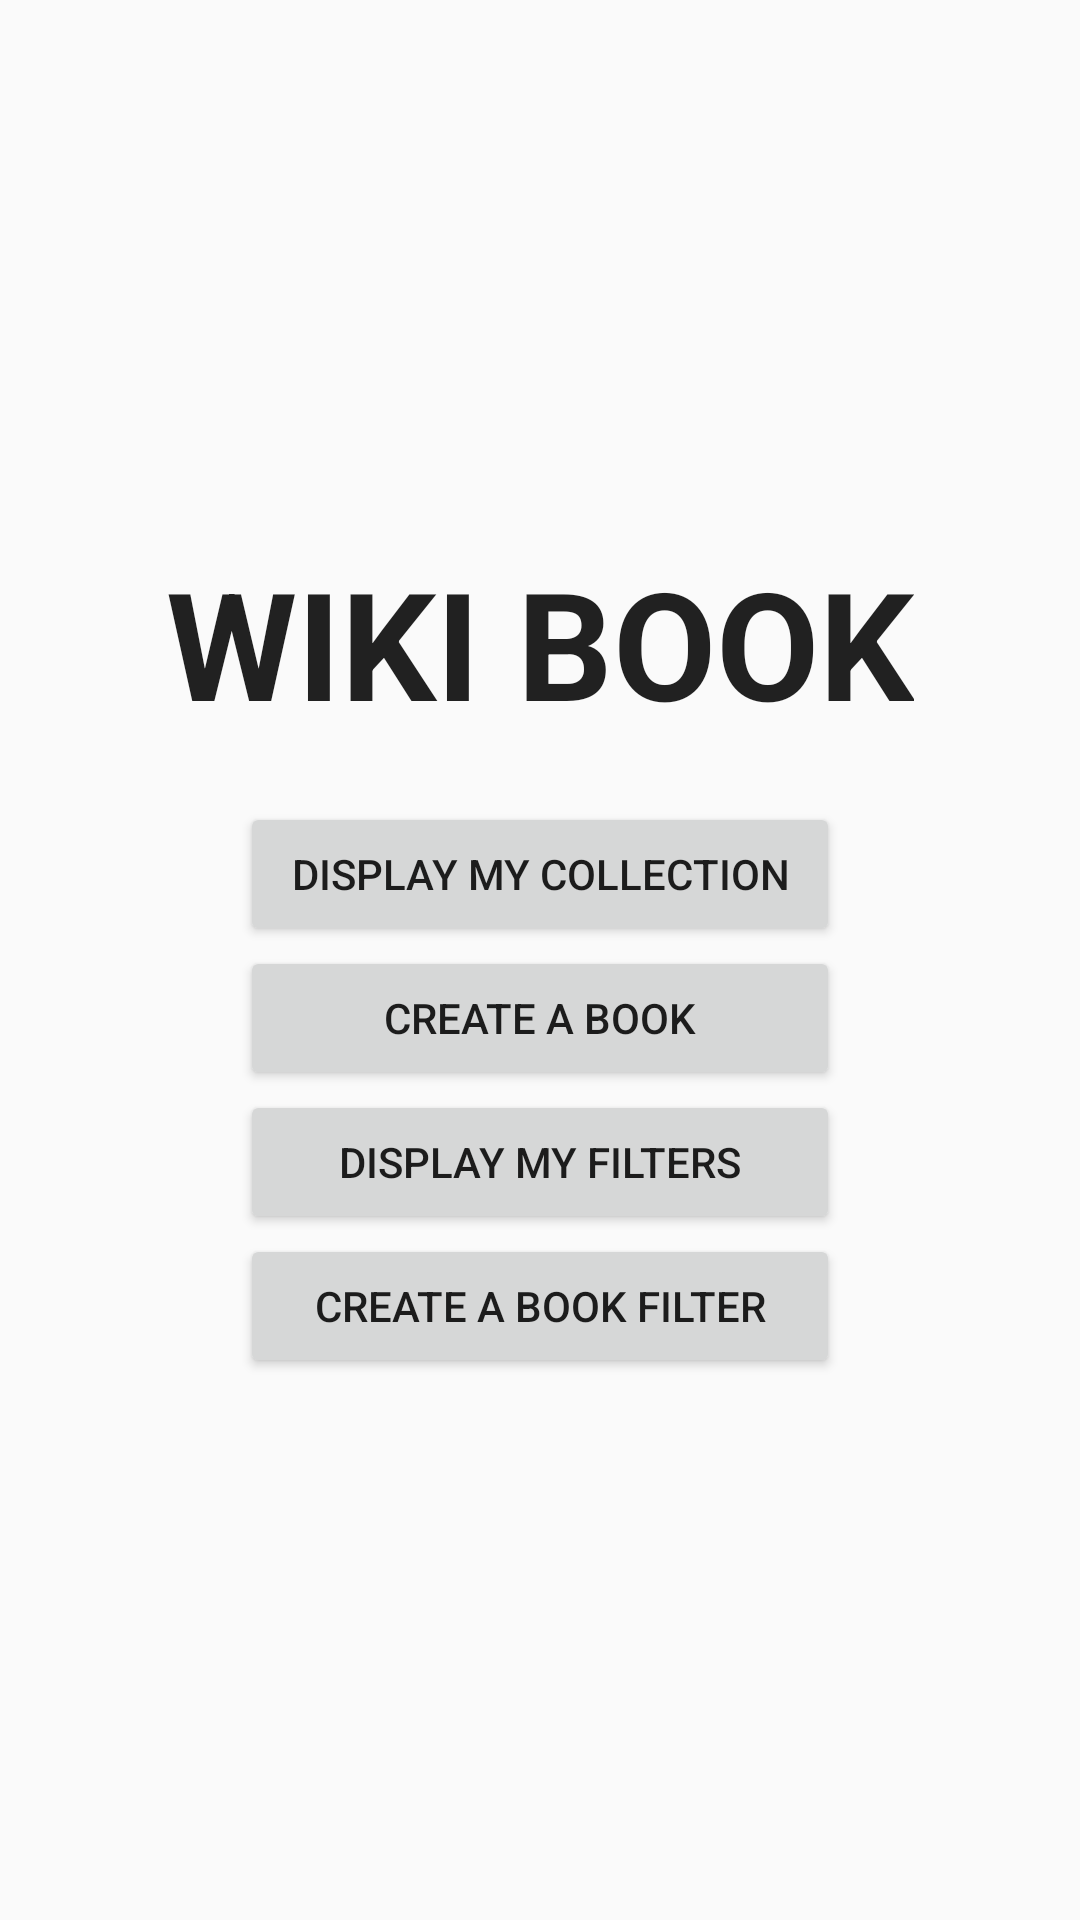

The Android layout XML behind this screen, and the referenced resources:
<!-- AndroidManifest.xml: application theme Theme.AppCompat.Light -->
<!-- res/layout/activity_home.xml -->
<LinearLayout xmlns:android="http://schemas.android.com/apk/res/android"
    xmlns:tools="http://schemas.android.com/tools" android:layout_width="match_parent"
    android:layout_height="match_parent"
    tools:context="com.example.s.wikibook.HomeActivity"
    android:layout_gravity="center"
    android:gravity="center"
    android:orientation="vertical">

    <TextView
        android:layout_width="wrap_content"
        android:layout_height="wrap_content"
        android:textAppearance="?android:attr/textAppearanceLarge"
        android:text="WIKI BOOK"
        android:textSize="50dp"
        android:textStyle="bold"
        android:id="@+id/textView2"
        android:layout_gravity="center_horizontal"
        android:paddingBottom="20dp"
        />

    <Button
        android:id="@+id/btn_collection"
        android:layout_width="200dp"
        android:layout_height="wrap_content"
        android:onClick="displayCollection"
        android:text="@string/collection"
 />

    <Button
        android:layout_width="200dp"
        android:layout_height="wrap_content"
        android:text="@string/BookCreator"
        android:id="@+id/btn_create"
        android:onClick="displayBookCreator"
 />

    <Button
        android:id="@+id/btn_book_filter_catalog"
        android:layout_width="200dp"
        android:layout_height="wrap_content"
        android:onClick="displayBookFilterCatalog"
        android:text="@string/filters"
 />

    <Button
        android:layout_width="200dp"
        android:layout_height="wrap_content"
        android:text="@string/BookFilterCreator"
        android:id="@+id/btn_create_filter"
        android:onClick="displayBookFilterCreator"
 />

</LinearLayout>
<!-- resources referenced by this layout -->
<resources>
  <string name="BookCreator">Create a book</string>
  <string name="BookFilterCreator">Create a book filter</string>
  <string name="collection">Display my collection</string>
  <string name="filters">Display my filters</string>
</resources>
